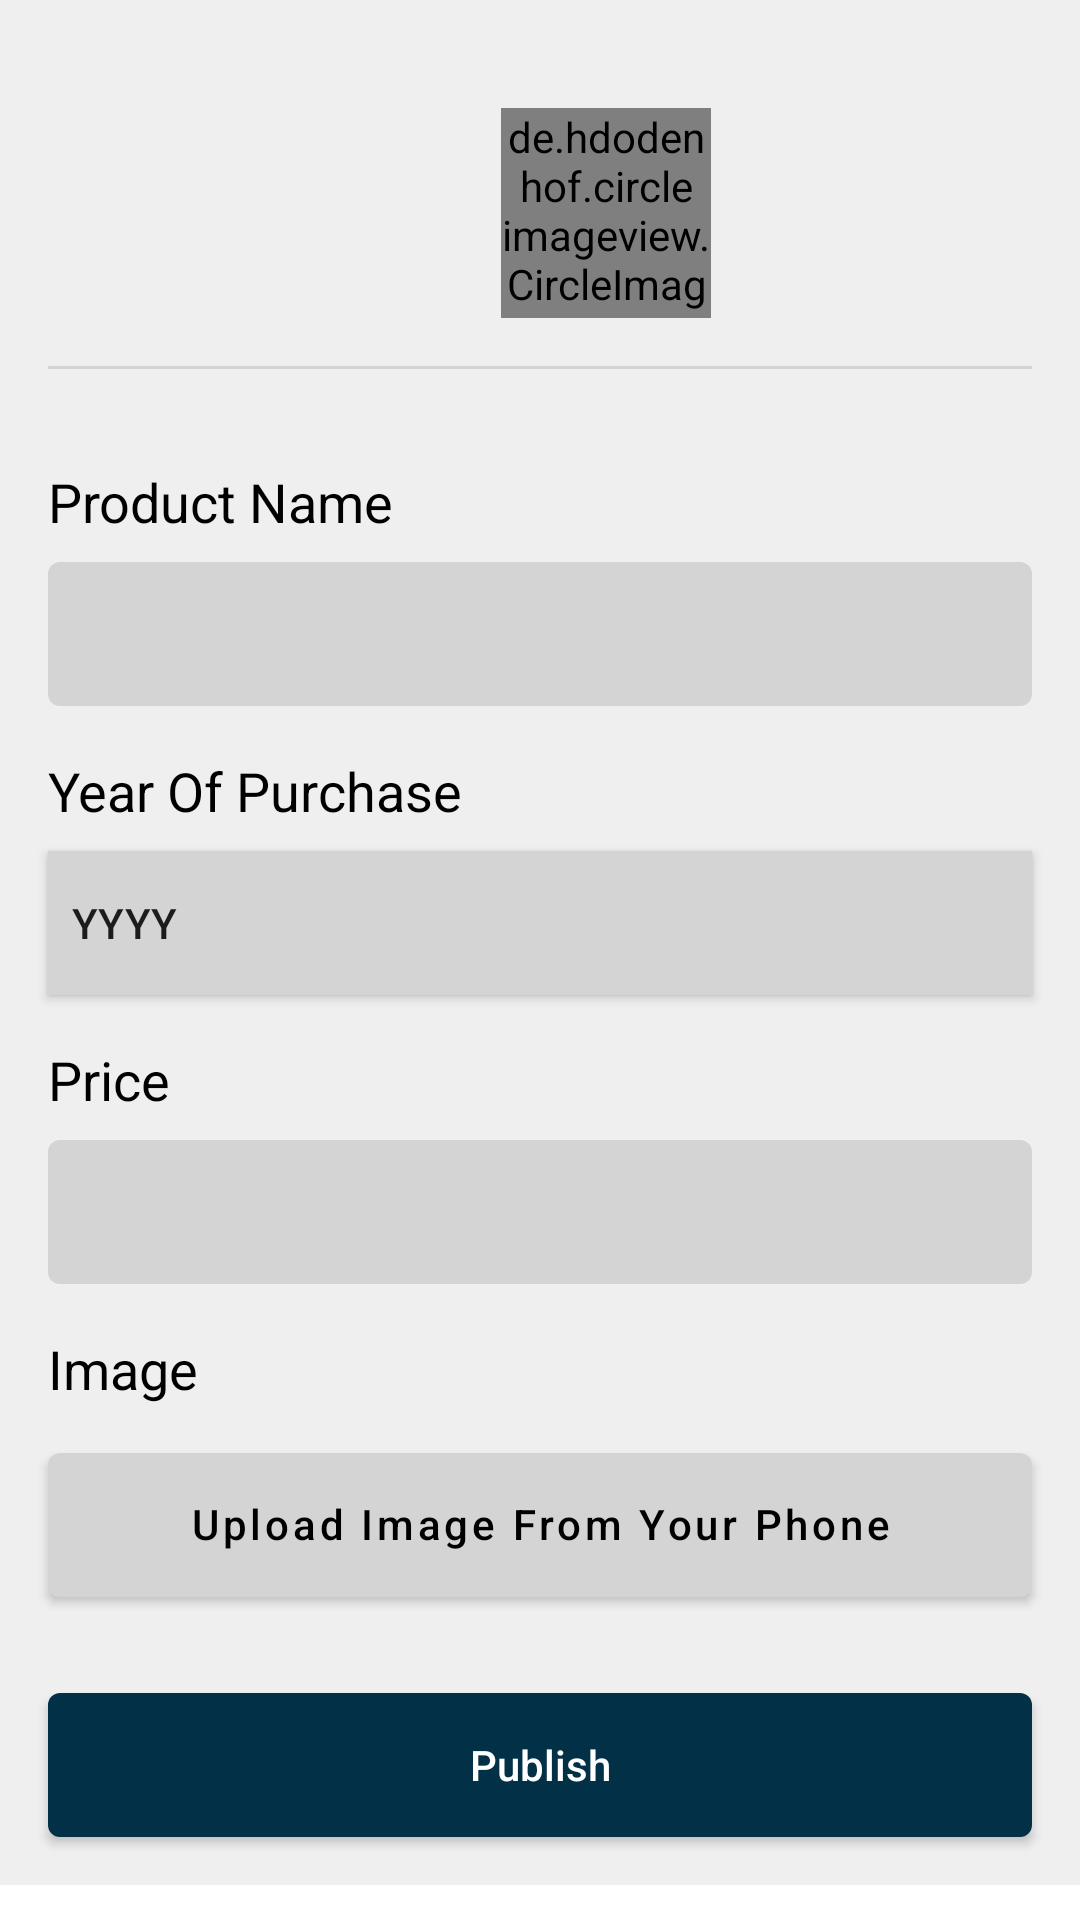

Write the Android layout XML for this screen, with the resource values it uses.
<!-- AndroidManifest.xml: application theme Theme.GameStore -->
<!-- res/layout/fragment_add_product.xml -->
<?xml version="1.0" encoding="utf-8"?>
<ScrollView android:layout_width="match_parent"
    android:layout_height="wrap_content"
    xmlns:android="http://schemas.android.com/apk/res/android"
    xmlns:tools="http://schemas.android.com/tools"
    xmlns:app="http://schemas.android.com/apk/res-auto">

    <androidx.constraintlayout.widget.ConstraintLayout
        android:layout_width="match_parent"
        android:layout_height="wrap_content"
        android:background="@color/blank"
        tools:context=".ui.seller.home.fragment.AddProductFragment">


        <de.hdodenhof.circleimageview.CircleImageView
            android:id="@+id/ivSellerImageProduct"
            android:layout_width="70dp"
            android:layout_height="70dp"
            android:layout_marginTop="36dp"
            android:layout_marginEnd="@dimen/margin_8"
            android:src="@drawable/ic_profile"
            app:civ_border_color="@color/color1"
            app:civ_border_width="1dp"
            app:layout_constraintEnd_toStartOf="@id/tvSellerNameProduct"
            app:layout_constraintHorizontal_bias="0.84"
            app:layout_constraintTop_toTopOf="parent" />

        <TextView
            android:id="@+id/tvSellerNameProduct"
            android:layout_width="wrap_content"
            android:layout_height="wrap_content"
            android:layout_marginEnd="115dp"
            android:text=""
            android:textColor="@color/black"
            android:textSize="@dimen/large_title"
            android:layout_marginStart="@dimen/margin_8"
            app:layout_constraintBottom_toBottomOf="@+id/ivSellerImageProduct"
            app:layout_constraintEnd_toEndOf="parent"
            app:layout_constraintTop_toTopOf="@+id/ivSellerImageProduct"
            app:layout_constraintVertical_bias="0.525" />

        <View
            android:id="@+id/line"
            android:layout_width="match_parent"
            android:layout_height="1dp"
            android:background="@color/gray"
            app:layout_constraintTop_toBottomOf="@id/ivSellerImageProduct"
            app:layout_constraintStart_toStartOf="parent"
            app:layout_constraintEnd_toEndOf="parent"
            android:layout_marginStart="@dimen/margin_16"
            android:layout_marginEnd="@dimen/margin_16"
            android:layout_marginTop="@dimen/margin_16"/>


        <TextView
            android:id="@+id/tvSellerProductName"
            android:layout_width="wrap_content"
            android:layout_height="wrap_content"
            android:text="@string/product_name"
            android:textSize="@dimen/medium_title"
            android:textColor="@color/black"
            android:layout_marginTop="@dimen/margin_32"
            android:layout_marginStart="@dimen/margin_16"
            app:layout_constraintStart_toStartOf="parent"
            app:layout_constraintTop_toBottomOf="@id/line"/>


        <EditText
            android:id="@+id/etSellerProductName"
            android:layout_width="match_parent"
            android:layout_height="@dimen/margin_48"
            android:layout_marginStart="@dimen/margin_16"
            android:layout_marginEnd="@dimen/margin_16"
            android:layout_marginTop="@dimen/margin_8"
            android:background="@drawable/button_solid_background"
            android:backgroundTint="@color/gray"
            android:textColor="@color/black"
            android:padding="@dimen/margin_8"
            android:inputType="text"
            android:textSize="@dimen/medium_title"
            app:layout_constraintStart_toStartOf="parent"
            app:layout_constraintEnd_toEndOf="parent"
            app:layout_constraintTop_toBottomOf="@id/tvSellerProductName"/>





        <TextView
            android:id="@+id/tvSellerProductPrice"
            android:layout_width="wrap_content"
            android:layout_height="wrap_content"
            android:text="@string/price"
            android:textSize="@dimen/medium_title"
            android:textColor="@color/black"
            android:layout_marginTop="@dimen/margin_16"
            android:layout_marginStart="@dimen/margin_16"
            app:layout_constraintStart_toStartOf="parent"
            app:layout_constraintTop_toBottomOf="@id/spinnerYearSeller"/>


        <EditText
            android:id="@+id/etSellerProductPrice"
            android:layout_width="match_parent"
            android:layout_height="@dimen/margin_48"
            android:layout_marginStart="@dimen/margin_16"
            android:layout_marginEnd="@dimen/margin_16"
            android:layout_marginTop="@dimen/margin_8"
            android:background="@drawable/button_solid_background"
            android:backgroundTint="@color/gray"
            android:textColor="@color/black"
            android:padding="@dimen/margin_8"
            android:inputType="text"
            app:layout_constraintStart_toStartOf="parent"
            app:layout_constraintEnd_toEndOf="parent"
            app:layout_constraintTop_toBottomOf="@id/tvSellerProductPrice"/>


        <TextView
            android:id="@+id/tvYearOfPurchase"
            android:layout_width="wrap_content"
            android:layout_height="wrap_content"
            android:text="@string/year_of_parchase"
            android:textSize="@dimen/medium_title"
            android:textColor="@color/black"
            android:layout_marginTop="@dimen/margin_16"
            android:layout_marginStart="@dimen/margin_16"
            app:layout_constraintTop_toBottomOf="@id/etSellerProductName"
            app:layout_constraintStart_toStartOf="parent"/>


        <androidx.appcompat.widget.AppCompatButton
            android:id="@+id/spinnerYearSeller"
            android:layout_width="match_parent"
            android:layout_height="48dp"
            android:layout_marginStart="@dimen/margin_16"
            android:layout_marginTop="@dimen/margin_8"
            android:layout_marginEnd="@dimen/margin_16"
            android:background="@color/gray"
            android:gravity="center_vertical"
            android:padding="@dimen/margin_8"
            android:text="@string/yyyy"
            android:drawableEnd="@drawable/ic_arrow_down"
            app:layout_constraintStart_toStartOf="parent"
            app:layout_constraintEnd_toEndOf="parent"
            app:layout_constraintTop_toBottomOf="@id/tvYearOfPurchase"/>



        <TextView
            android:id="@+id/tvImage"
            android:layout_width="wrap_content"
            android:layout_height="wrap_content"
            android:text="@string/image"
            android:textSize="@dimen/medium_title"
            android:textColor="@color/black"
            android:layout_marginTop="@dimen/margin_16"
            android:layout_marginStart="@dimen/margin_16"
            app:layout_constraintTop_toBottomOf="@id/etSellerProductPrice"
            app:layout_constraintStart_toStartOf="parent"/>


        <com.google.android.material.button.MaterialButton
            android:id="@+id/btnUploadImageSeller"
            android:layout_width="match_parent"
            android:layout_height="wrap_content"
            android:background="@drawable/button_solid_background"
            app:backgroundTint="@color/gray"
            android:text="@string/upload_image"
            android:layout_marginStart="@dimen/margin_16"
            android:layout_marginEnd="@dimen/margin_16"
            android:layout_marginTop="@dimen/margin_16"
            android:textAllCaps="false"
            android:gravity="center_horizontal"
            app:icon="@drawable/ic_upload"
            android:padding="@dimen/margin_8"
            app:iconTint="@color/black"
            app:iconGravity="textStart"
            android:textColor="@color/black"
            app:layout_constraintStart_toStartOf="parent"
            app:layout_constraintEnd_toEndOf="parent"
            app:layout_constraintTop_toBottomOf="@id/tvImage"/>


        <androidx.appcompat.widget.AppCompatButton
            android:id="@+id/btnPublishProduct"
            android:layout_width="match_parent"
            android:layout_height="wrap_content"
            android:background="@drawable/button_solid_background"
            android:text="@string/publish"
            android:layout_marginStart="@dimen/margin_16"
            android:layout_marginEnd="@dimen/margin_16"
            android:layout_marginBottom="@dimen/margin_16"
            android:layout_marginTop="@dimen/margin_32"
            android:textColor="@color/white"
            android:textAllCaps="false"
            app:layout_constraintTop_toBottomOf="@id/btnUploadImageSeller"
            app:layout_constraintStart_toStartOf="parent"
            app:layout_constraintEnd_toEndOf="parent"
            app:layout_constraintBottom_toBottomOf="parent"/>


        <ProgressBar
            android:id="@+id/pbAddProduct"
            android:layout_width="@dimen/margin_48"
            android:layout_height="@dimen/margin_48"
            android:progressTint="@color/purple_200"
            android:visibility="invisible"
            app:layout_constraintBottom_toBottomOf="parent"
            app:layout_constraintEnd_toEndOf="parent"
            app:layout_constraintHorizontal_bias="0.498"
            app:layout_constraintStart_toStartOf="parent"
            app:layout_constraintTop_toTopOf="parent"
            app:layout_constraintVertical_bias="0.567" />


    </androidx.constraintlayout.widget.ConstraintLayout>
</ScrollView>
<!-- resources referenced by this layout -->
<resources>
  <color name="black">#FF000000</color>
  <color name="blank">#eeeeeeee</color>
  <color name="color1">#023047</color>
  <color name="gray">#D4D4D4</color>
  <color name="purple_200">#ffb703</color>
  <color name="white">#FFFFFFFF</color>
  <dimen name="large_title">22sp</dimen>
  <dimen name="margin_16">16dp</dimen>
  <dimen name="margin_32">32dp</dimen>
  <dimen name="margin_48">48dp</dimen>
  <dimen name="margin_8">8dp</dimen>
  <dimen name="medium_title">18sp</dimen>
  <!-- drawable button_solid_background (drawable) -->
  <?xml version="1.0" encoding="utf-8"?>
  <shape android:shape="rectangle" xmlns:android="http://schemas.android.com/apk/res/android">
  
      <solid
          android:color="@color/color1"/>
  
      <corners
          android:radius="4dp"/>
  
  </shape>
  <string name="image">Image</string>
  <string name="price"><font color="#000000">Price </font></string>
  <string name="product_name">Product Name</string>
  <string name="publish">Publish</string>
  <string name="upload_image">Upload Image From Your Phone</string>
  <string name="year_of_parchase"><font color="#000000">Year Of Purchase </font></string>
  <string name="yyyy">YYYY</string>
  <style name="Theme.GameStore" parent="Theme.MaterialComponents.Light.NoActionBar">
          
          <item name="colorPrimary">@color/purple_500</item>
          <item name="colorPrimaryVariant">@color/purple_700</item>
          <item name="colorOnPrimary">@color/white</item>
          
          <item name="colorSecondary">@color/purple_200</item>
          <item name="colorSecondaryVariant">@color/purple_200</item>
          <item name="colorOnSecondary">@color/black</item>
  
          
          <item name="android:statusBarColor" tools:targetApi="l">@color/color1</item>
          
      </style>
  <color name="purple_500">#023047</color>
  <color name="purple_700">#FF3700B3</color>
</resources>
